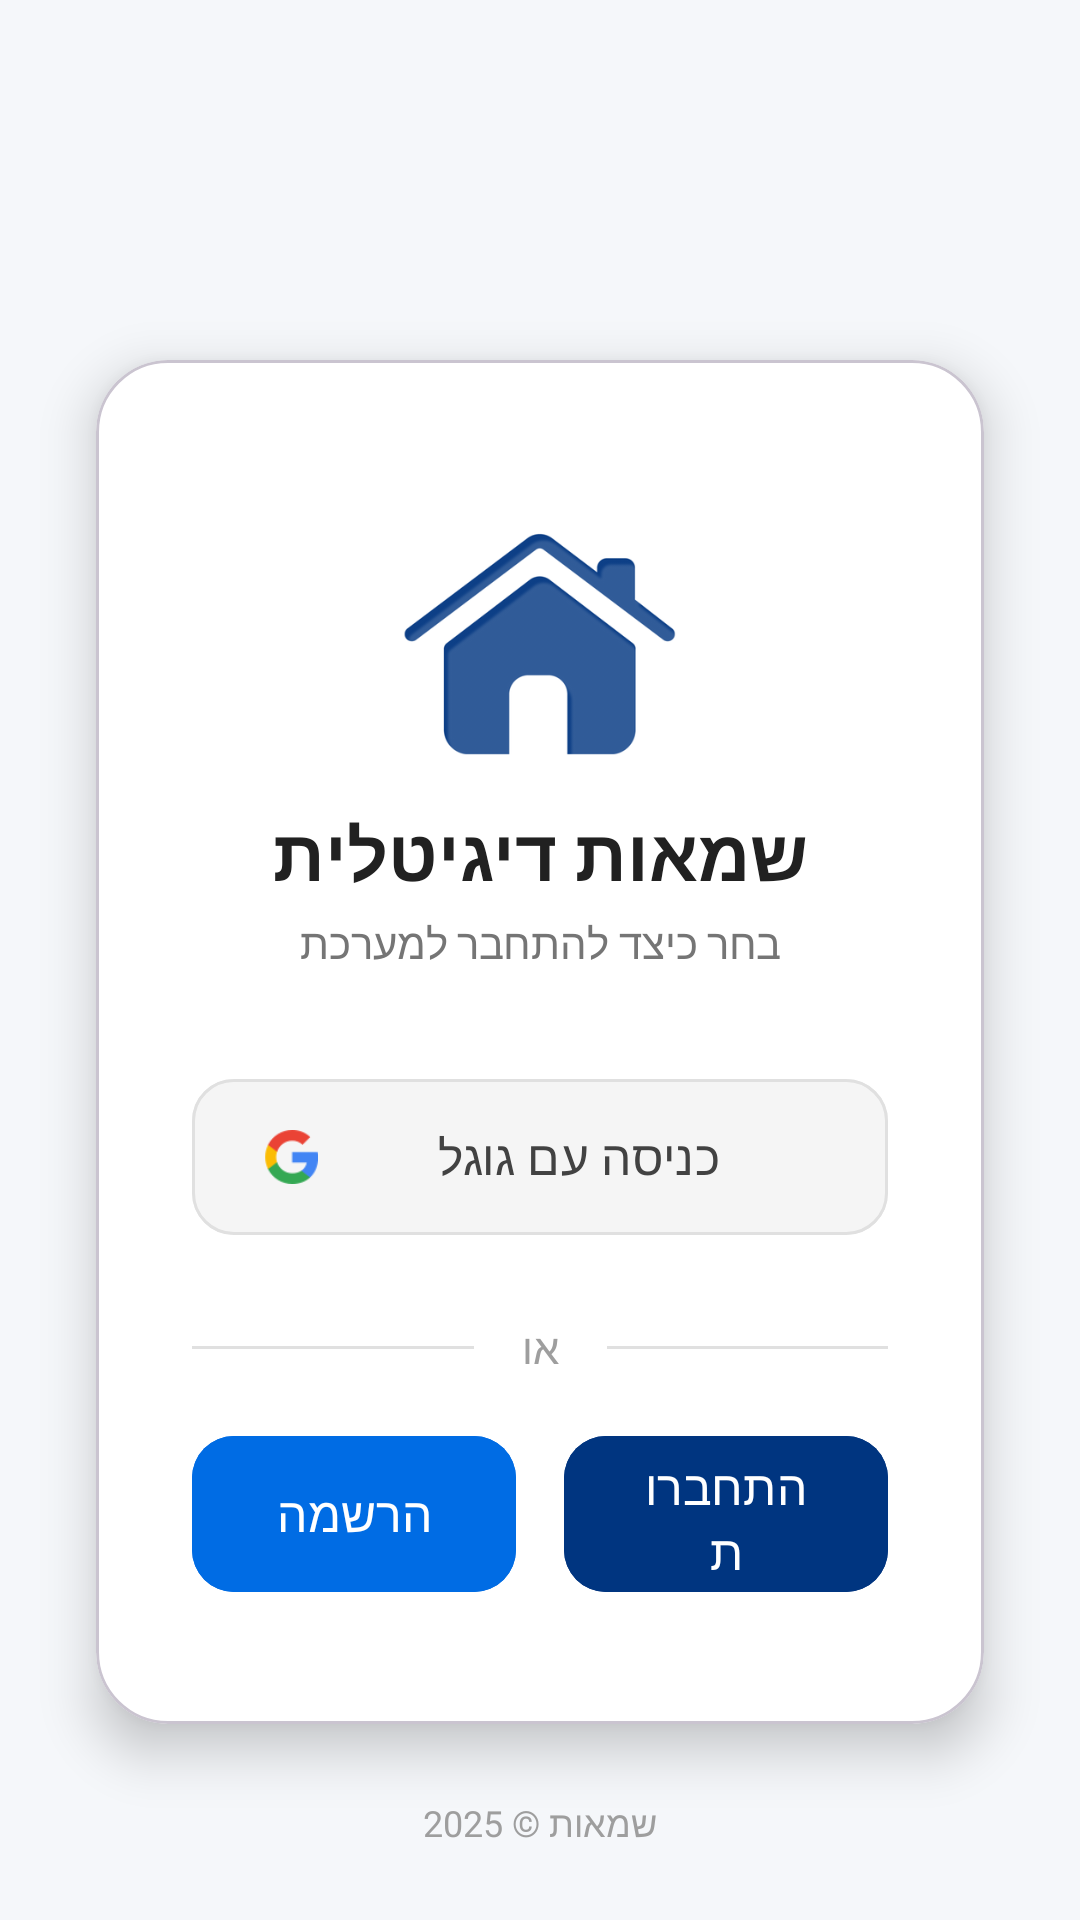

Produce the Android XML layout that renders to this screen, including the resource entries it uses.
<!-- AndroidManifest.xml: application theme Theme.FinalProjectAppraisal -->
<!-- res/layout/activity_main.xml -->
<?xml version="1.0" encoding="utf-8"?>
<androidx.constraintlayout.widget.ConstraintLayout xmlns:android="http://schemas.android.com/apk/res/android"
    xmlns:app="http://schemas.android.com/apk/res-auto"
    xmlns:tools="http://schemas.android.com/tools"
    android:id="@+id/main_root"
    android:layout_width="match_parent"
    android:layout_height="match_parent"
    android:background="#F5F7FA"
    android:layoutDirection="rtl"
    tools:context=".activity.MainActivity">

    <View
        android:id="@+id/top_gradient_bg"
        android:layout_width="0dp"
        android:layout_height="250dp"
        android:background="@drawable/modern_gradient_bg"
        app:layout_constraintTop_toTopOf="parent"
        app:layout_constraintStart_toStartOf="parent"
        app:layout_constraintEnd_toEndOf="parent" />

    <com.google.android.material.card.MaterialCardView
        android:layout_width="match_parent"
        android:layout_height="wrap_content"
        android:layout_marginHorizontal="32dp"
        android:layout_marginTop="120dp"
        app:cardCornerRadius="24dp"
        app:cardElevation="10dp"
        app:cardBackgroundColor="@android:color/white"
        app:layout_constraintTop_toTopOf="parent"
        app:layout_constraintStart_toStartOf="parent"
        app:layout_constraintEnd_toEndOf="parent">

        <LinearLayout
            android:layout_width="match_parent"
            android:layout_height="wrap_content"
            android:orientation="vertical"
            android:padding="32dp"
            android:gravity="center_horizontal">

            <ImageView
                android:id="@+id/logo"
                android:layout_width="100dp"
                android:layout_height="100dp"
                android:src="@drawable/ic_home_logo"
                app:tint="#003580"
                android:contentDescription="לוגו בתים"
                android:layout_marginTop="8dp" />

            <TextView
                android:id="@+id/title"
                android:layout_width="wrap_content"
                android:layout_height="wrap_content"
                android:text="שמאות דיגיטלית"
                android:textSize="24sp"
                android:textStyle="bold"
                android:textColor="#212121"
                android:layout_marginTop="8dp"
                android:layout_marginBottom="4dp"
                android:fontFamily="sans-serif-medium" />

            <TextView
                android:layout_width="wrap_content"
                android:layout_height="wrap_content"
                android:text="בחר כיצד להתחבר למערכת"
                android:textSize="14sp"
                android:textColor="#757575"
                android:layout_marginBottom="32dp"
                android:fontFamily="sans-serif"/>

            <com.google.android.material.button.MaterialButton
                android:id="@+id/googleButton"
                android:layout_width="match_parent"
                android:layout_height="60dp"
                android:text="כניסה עם גוגל"
                android:textColor="#424242"
                android:backgroundTint="#F5F5F5"
                android:textSize="16sp"
                app:cornerRadius="14dp"
                app:strokeColor="#E0E0E0"
                app:strokeWidth="1dp"
                app:icon="@drawable/ic_google_logo"
                app:iconGravity="end"
                app:iconTint="@null"
                android:layout_marginBottom="16dp" />

            <LinearLayout
                android:layout_width="match_parent"
                android:layout_height="wrap_content"
                android:orientation="horizontal"
                android:gravity="center_vertical"
                android:layout_marginTop="8dp"
                android:layout_marginBottom="16dp">

                <View
                    android:layout_width="0dp"
                    android:layout_height="1dp"
                    android:layout_weight="1"
                    android:background="#E0E0E0"/>

                <TextView
                    android:layout_width="wrap_content"
                    android:layout_height="wrap_content"
                    android:text="או"
                    android:textColor="#9E9E9E"
                    android:textSize="14sp"
                    android:paddingHorizontal="16dp"/>

                <View
                    android:layout_width="0dp"
                    android:layout_height="1dp"
                    android:layout_weight="1"
                    android:background="#E0E0E0"/>
            </LinearLayout>

            <LinearLayout
                android:layout_width="match_parent"
                android:layout_height="wrap_content"
                android:orientation="horizontal"
                android:gravity="center"
                android:layout_marginBottom="8dp">

                <com.google.android.material.button.MaterialButton
                    android:id="@+id/loginButton"
                    android:layout_width="0dp"
                    android:layout_weight="1"
                    android:layout_height="60dp"
                    android:text="התחברות"
                    android:textSize="16sp"
                    android:backgroundTint="#003580"
                    android:textColor="#FFFFFF"
                    app:cornerRadius="14dp"
                    app:iconGravity="textEnd"
                    app:iconTint="@android:color/white"
                    android:layout_marginEnd="8dp" />

                <com.google.android.material.button.MaterialButton
                    android:id="@+id/signUpButton"
                    android:layout_width="0dp"
                    android:layout_weight="1"
                    android:layout_height="60dp"
                    android:text="הרשמה"
                    android:textSize="16sp"
                    android:backgroundTint="#006CE4"
                    android:textColor="#FFFFFF"
                    app:cornerRadius="14dp"
                    app:iconGravity="textEnd"
                    app:iconTint="@android:color/white"
                    android:layout_marginStart="8dp" />
            </LinearLayout>
        </LinearLayout>
    </com.google.android.material.card.MaterialCardView>

    <TextView
        android:layout_width="wrap_content"
        android:layout_height="wrap_content"
        android:text="שמאות © 2025"
        android:textSize="12sp"
        android:textColor="#9E9E9E"
        android:layout_marginBottom="24dp"
        app:layout_constraintBottom_toBottomOf="parent"
        app:layout_constraintStart_toStartOf="parent"
        app:layout_constraintEnd_toEndOf="parent"/>

</androidx.constraintlayout.widget.ConstraintLayout>
<!-- resources referenced by this layout -->
<resources>
  <!-- drawable ic_google_logo: png bitmap (drawable, 1296 bytes) -->
  <!-- drawable ic_home_logo: png bitmap (drawable, 8866 bytes) -->
  <!-- drawable modern_gradient_bg (drawable) -->
  <?xml version="1.0" encoding="utf-8"?>
  
  <shape xmlns:android="http://schemas.android.com/apk/res/android" android:shape="rectangle">
  
      
  
      <gradient
          android:type="linear"
          android:angle="270"
          android:startColor="@color/primary_gradient_start"
          android:endColor="@color/primary_gradient_end" />
  </shape>
  <style name="Theme.FinalProjectAppraisal" parent="Base.Theme.FinalProjectAppraisal" />
  <style name="Base.Theme.FinalProjectAppraisal" parent="Theme.Material3.DayNight.NoActionBar">
          
          
      </style>
</resources>
